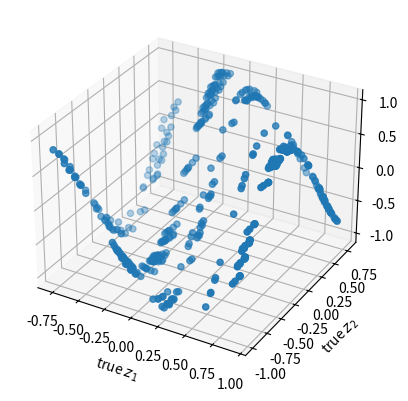

Write Python code to recreate this figure.
import numpy as np
import matplotlib.pyplot as plt
from mpl_toolkits.mplot3d import Axes3D


def create_data(nb_samples1, nb_samples2,
                observed_dim=1, retz=False):
    z1 = np.random.rand(nb_samples1) * 2.0 - 1.0
    z2 = np.random.rand(nb_samples2) * 2.0 - 1.0

    x = np.zeros((nb_samples1, nb_samples2, observed_dim))

    zz1, zz2 = np.meshgrid(z2, z1)
    observed_data = np.sin(0.75 * np.pi * (zz1 + zz2))

    x[:, :, 0] = observed_data
    z = np.concatenate((zz1[:, :, None], zz2[:, :, None]), axis=2)

    if retz:
        return x, z
    else:
        return x


if __name__ == '__main__':
    fig = plt.figure()
    ax = fig.add_subplot(111, projection='3d')
    nb_samples1 = 25
    nb_samples2 = 20
    X, Z = create_data(nb_samples1=nb_samples1, nb_samples2=nb_samples2, observed_dim=1, retz=True)
    # ax.plot_wireframe(Z[:,:,0],Z[:,:,1],X[:,:,0])
    ax.scatter(Z[:, :, 0], Z[:, :, 1], X[:, :, 0])
    ax.set_xlabel('true $z_1$')
    ax.set_ylabel('true $z_2$')
    ax.set_zlabel('x')
    plt.show()
